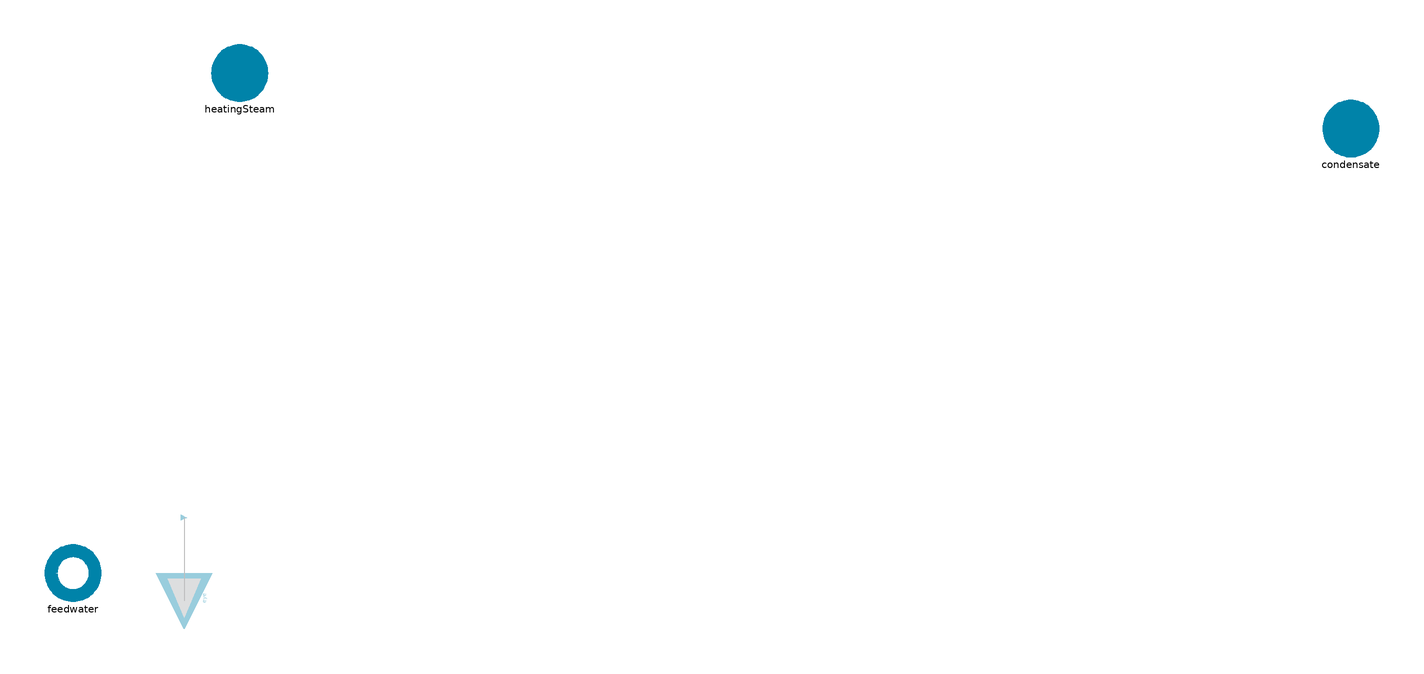

The Modelica model whose source follows is shown above as a component diagram (icons at their Placement, wires along their Line points).

partial model FeedWaterTank_base "Base class for feedwater tanks"
//__________________________________________________________________________//
// Component of the ClaRa library, version: 1.9.0                           //
//                                                                          //
// Licensed by the ClaRa development team under the 3-clause BSD License.   //
// Copyright  2013-2024, ClaRa development team.                            //
//                                                                          //
// The ClaRa development team consists of the following partners:           //
// TLK-Thermo GmbH (Braunschweig, Germany),                                 //
// XRG Simulation GmbH (Hamburg, Germany).                                  //
//__________________________________________________________________________//
// Contents published in ClaRa have been contributed by different authors   //
// and institutions. Please see model documentation for detailed information//
// on original authorship and copyrights.                                   //
//__________________________________________________________________________//
  extends ClaRa.Basics.Icons.FeedwaterTank;

  outer ClaRa.SimCenter simCenter;
  parameter TILMedia.VLEFluid.Types.BaseVLEFluid medium=simCenter.fluid1 "Medium in the component"
    annotation (Dialog(group="Fundamental Definitions"), choicesAllMatching);

  parameter Modelica.Units.SI.Length diameter=1 "Diameter of the component" annotation (Dialog(group="Geometry"));
  parameter Modelica.Units.SI.Length length=1 "Length of the component" annotation (Dialog(group="Geometry"));
  parameter Basics.Choices.GeometryOrientation      orientation=ClaRa.Basics.Choices.GeometryOrientation.vertical "Orientation of the component"
                                    annotation(Dialog(group="Geometry"));

  parameter Modelica.Units.SI.MassFlowRate m_flow_cond_nom "Nominal condensat flow" annotation (Dialog(group="Nominal Values"));
  parameter Modelica.Units.SI.MassFlowRate m_flow_heat_nom "Nominal heating steam flow" annotation (Dialog(group="Nominal Values"));
  parameter Modelica.Units.SI.Pressure p_nom=1e5 "Nominal pressure" annotation (Dialog(group="Nominal Values"));
  parameter Modelica.Units.SI.SpecificEnthalpy h_nom=1e5 "Nominal specific enthalpy" annotation (Dialog(group="Nominal Values"));
  parameter Boolean useHomotopy=simCenter.useHomotopy "True, if homotopy method is used during initialisation"
                                                              annotation(Dialog(tab="Initialisation"));

  parameter Modelica.Units.SI.Pressure p_start=1e5 "Start value of sytsem pressure" annotation (Dialog(tab="Initialisation"));
  parameter Real level_rel_start "Initial filling level" annotation(Dialog(tab="Initialisation"));
  final parameter ClaRa.Basics.Units.MassFraction steamQuality_start=(1 - level_rel_start)*TILMedia.VLEFluid.MixtureCompatible.Functions.dewDensity_pxi(                                     medium, p_start)/((1 - level_rel_start)*TILMedia.VLEFluid.MixtureCompatible.Functions.dewDensity_pxi(                                     medium, p_start) + level_rel_start*TILMedia.VLEFluid.MixtureCompatible.Functions.bubbleDensity_pxi(                                     medium, p_start)) "Initial steam quality";

  parameter Boolean showExpertSummary=simCenter.showExpertSummary "True, if expert summary should be applied" annotation(Dialog(tab="Summary and Visualisation"));
  parameter Boolean showData=true "True, if a data port containing p,T,h,s,m_flow shall be shown"
                                                                                                 annotation(Dialog(tab="Summary and Visualisation"));
  parameter Boolean showLevel = false "True, if level shall be visualised"  annotation(Dialog(tab="Summary and Visualisation"));
  parameter Boolean levelOutput = false "True, if Real level connector shall be addded"  annotation(Dialog(tab="Summary and Visualisation"));
  parameter Boolean outputAbs = false "True, if absolute level is at output"  annotation(Dialog(enable = levelOutput, tab="Summary and Visualisation"));

public
  ClaRa.Basics.Interfaces.FluidPortOut feedwater(Medium=medium) "Feedwater" annotation (Placement(transformation(extent={{-270,-110},{-250,-90}}), iconTransformation(extent={{-270,-110},{-250,-90}})));
  ClaRa.Basics.Interfaces.FluidPortIn heatingSteam(Medium=medium) "Heating steam inlet"
    annotation (Placement(transformation(extent={{-210,70},{-190,90}}), iconTransformation(extent={{-210,70},{-190,90}})));
  ClaRa.Basics.Interfaces.FluidPortIn condensate(Medium=medium) "Main condensate inlet"
    annotation (Placement(transformation(extent={{190,50},{210,70}}), iconTransformation(extent={{190,50},{210,70}})));
public
  ClaRa.Basics.Interfaces.EyeOut eye if showData
    annotation (Placement(transformation(
        extent={{-10,-10},{10,10}},
        rotation=270,
        origin={-220,-110}), iconTransformation(
        extent={{-10,-10},{10,10}},
        rotation=270,
        origin={-220,-110})));
protected
  ClaRa.Basics.Interfaces.EyeIn eye_int[1]
    annotation (Placement(transformation(extent={{-221,-81},{-219,-79}})));
equation
  connect(eye_int[1], eye) annotation (Line(
      points={{-220,-80},{-220,-110}},
      color={190,190,190},
      smooth=Smooth.None));
    annotation (Documentation(info="<html>
<p><b>For detailed model documentation please consult the html-documentation shipped with ClaRa.</b> </p>
<p>&nbsp;</p>
<p><br><b><span style=\"font-size: 10pt;\">Authorship and Copyright Statement for original (initial) Contribution</span></b></p>
<p><b>Author:</b> </p>
DYNCAP/DYNSTART development team, Copyright &copy; 2011-2024.</p>
<p><b>References:</b> </p>
<p> For references please consult the html-documentation shipped with ClaRa. </p>
<p><b>Remarks:</b> </p>
<p>This component was developed by ClaRa development team under the 3-clause BSD License.</p>
<b>Acknowledgements:</b>
<p>ClaRa originated from the collaborative research projects DYNCAP and DYNSTART. Both research projects were supported by the German Federal Ministry for Economic Affairs and Energy (FKZ 03ET2009 and FKZ 03ET7060).</p>
<p><b>CLA:</b> </p>
<p>The author(s) have agreed to ClaRa CLA, version 1.0. See <a href=\"https://claralib.com/pdf/CLA.pdf\">https://claralib.com/pdf/CLA.pdf</a></p>
<p>By agreeing to ClaRa CLA, version 1.0 the author has granted the ClaRa development team a permanent right to use and modify his initial contribution as well as to publish it or its modified versions under the 3-clause BSD License.</p>
<p>The ClaRa development team consists of the following partners:</p>
<p>TLK-Thermo GmbH (Braunschweig, Germany)</p>
<p>XRG Simulation GmbH (Hamburg, Germany).</p>
</html>",
  revisions="<html>
<body>
<p>For revisions please consult the html-documentation shipped with ClaRa.</p>
</body>
</html>"),
   Icon(graphics,  coordinateSystem(preserveAspectRatio=false,extent={{-300,-100},{300,100}},
        initialScale=0.1)),
                         Diagram(coordinateSystem(preserveAspectRatio=false,
          extent={{-300,-100},{300,100}},
        initialScale=0.1)));
end FeedWaterTank_base;